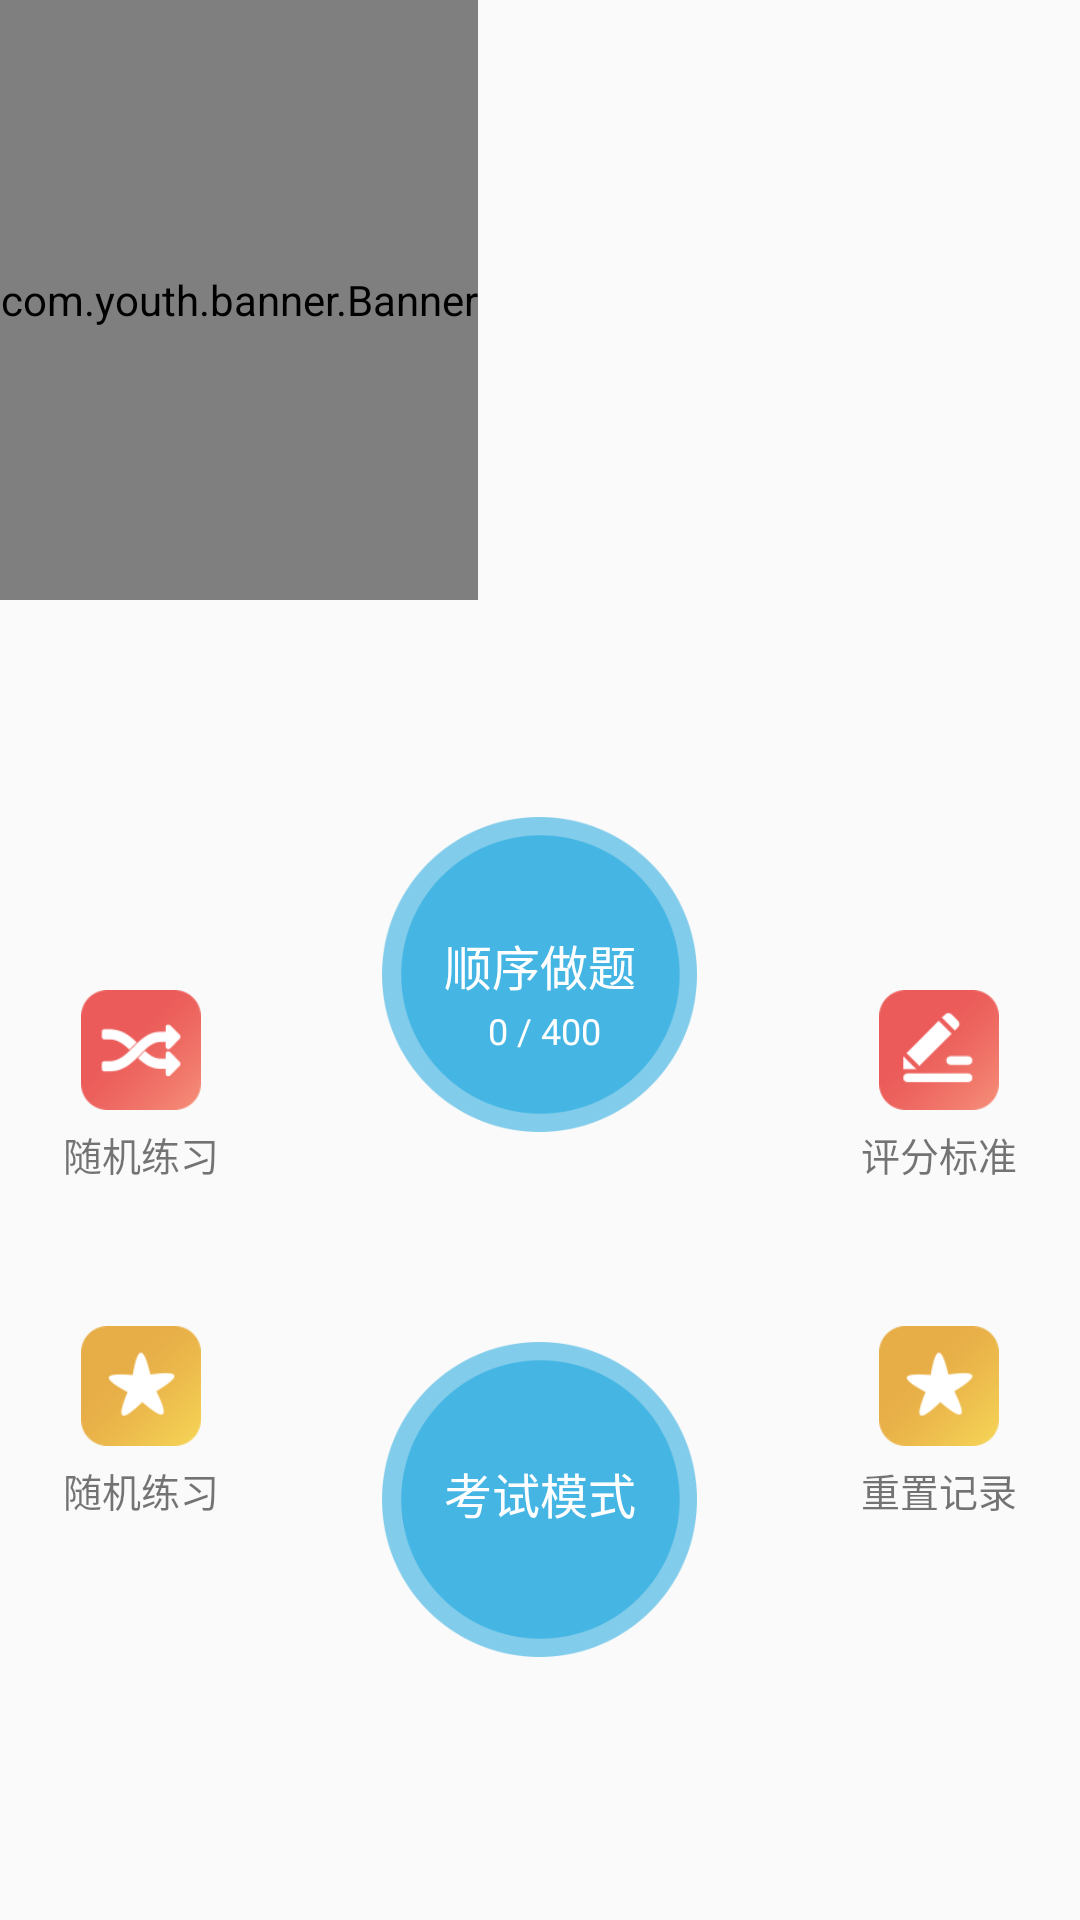

This screen was rendered from an Android layout file. Write that file and the resources it references.
<!-- AndroidManifest.xml: application theme AppTheme -->
<!-- res/layout/fragment_index.xml -->
<?xml version="1.0" encoding="utf-8"?>
<RelativeLayout xmlns:android="http://schemas.android.com/apk/res/android"
    android:layout_width="match_parent"
    android:layout_height="match_parent"
    >

    <com.youth.banner.Banner
        android:id="@+id/banner"
        android:layout_width="wrap_content"
        android:layout_height="200dp"/>
    <LinearLayout
        android:layout_below="@+id/banner"
        android:layout_width="match_parent"
        android:layout_height="match_parent"
        android:orientation="horizontal">
        <LinearLayout
            android:layout_weight="1"
            android:layout_width="wrap_content"
            android:layout_height="match_parent"
            android:orientation="vertical">
            <RelativeLayout
                android:layout_marginTop="100dp"
                android:id="@+id/rl_suiji"
                android:layout_width="wrap_content"
                android:layout_height="100dp"
                android:layout_gravity="center_horizontal"
                android:layout_centerHorizontal="true"
                android:layout_marginBottom="12dp">

                <ImageView
                    android:id="@+id/img_suiji"
                    android:layout_width="40dp"
                    android:layout_height="40dp"
                    android:layout_centerInParent="true"
                    android:src="@drawable/ic_suiji"
                    />

                <TextView
                    android:layout_width="wrap_content"
                    android:layout_height="wrap_content"
                    android:layout_below="@+id/img_suiji"
                    android:layout_centerHorizontal="true"
                    android:layout_marginTop="5dp"
                    android:gravity="center"
                    android:text="随机练习"
                    android:textSize="13sp"/>
            </RelativeLayout>

            <RelativeLayout
                android:id="@+id/rl_love"
                android:layout_width="wrap_content"
                android:layout_height="100dp"
                android:layout_centerHorizontal="true"
                android:layout_gravity="center_horizontal"
                >

                <ImageView
                    android:id="@+id/img_love"
                    android:layout_width="40dp"
                    android:layout_height="40dp"
                    android:layout_centerInParent="true"
                    android:src="@drawable/index_love" />

                <TextView
                    android:layout_width="wrap_content"
                    android:layout_height="wrap_content"
                    android:layout_below="@+id/img_love"
                    android:layout_centerHorizontal="true"
                    android:layout_marginTop="5dp"
                    android:gravity="center"
                    android:text="随机练习"
                    android:textSize="13sp" />
            </RelativeLayout>

        </LinearLayout>

        <LinearLayout
            android:layout_weight="1"
            android:layout_width="wrap_content"
            android:layout_height="match_parent"
            android:orientation="vertical">
            <RelativeLayout
                android:layout_marginTop="50dp"
                android:id="@+id/rl_shunxu"
                android:layout_width="130dp"
                android:layout_height="150dp"
                android:layout_gravity="center_horizontal"
                android:layout_centerHorizontal="true">

                <ImageView
                    android:id="@+id/img_shunxu"
                    android:layout_width="105dp"
                    android:layout_height="105dp"
                    android:layout_centerInParent="true"
                    android:scaleType="centerCrop"
                    android:src="@drawable/index_exam"/>
                <TextView
                    android:id="@+id/tv_shunxu"
                    android:layout_width="wrap_content"
                    android:layout_height="wrap_content"
                    android:layout_marginTop="60dp"
                    android:layout_centerHorizontal="true"
                    android:text="顺序做题"
                    android:textColor="@color/white"
                    android:textSize="16sp"/>

                <TextView
                    android:id="@+id/tv_num"
                    android:layout_width="match_parent"
                    android:layout_height="wrap_content"
                    android:layout_marginTop="2dp"
                    android:text=" 0 / 400"
                    android:layout_below="@+id/tv_shunxu"
                    android:layout_centerHorizontal="true"
                    android:gravity="center_horizontal"
                    android:textColor="@color/white"
                    android:textSize="12sp"/>
            </RelativeLayout>
            <RelativeLayout
                android:id="@+id/rl_exam"
                android:layout_width="130dp"
                android:layout_height="200dp"
                android:layout_gravity="center_horizontal"
                android:layout_centerHorizontal="true">

                <ImageView
                    android:id="@+id/img_exam"
                    android:layout_width="105dp"
                    android:layout_height="105dp"
                    android:layout_centerInParent="true"
                    android:scaleType="centerCrop"
                    android:src="@drawable/index_exam"/>
                <TextView
                    android:id="@+id/tv_exam"
                    android:layout_width="wrap_content"
                    android:layout_height="wrap_content"
                    android:layout_marginTop="86dp"
                    android:layout_centerHorizontal="true"
                    android:text="考试模式"
                    android:textColor="@color/white"
                    android:textSize="16sp"/>

            </RelativeLayout>

        </LinearLayout>

        <LinearLayout
            android:layout_weight="1"
            android:layout_width="wrap_content"
            android:layout_height="match_parent"
            android:orientation="vertical">
            <RelativeLayout
                android:layout_marginTop="100dp"
                android:id="@+id/rl_pinfen"
                android:layout_width="wrap_content"
                android:layout_height="100dp"
                android:layout_gravity="center_horizontal"
                android:layout_centerHorizontal="true"
                android:layout_marginBottom="12dp">

                <ImageView
                    android:id="@+id/img_pinfen"
                    android:layout_width="40dp"
                    android:layout_height="40dp"
                    android:layout_centerInParent="true"
                    android:src="@drawable/index_pingfen"
                    />

                <TextView
                    android:layout_width="wrap_content"
                    android:layout_height="wrap_content"
                    android:layout_below="@+id/img_pinfen"
                    android:layout_centerHorizontal="true"
                    android:layout_marginTop="5dp"
                    android:gravity="center"
                    android:text="评分标准"
                    android:textSize="13sp"/>
            </RelativeLayout>

            <RelativeLayout
                android:id="@+id/rl_reset"
                android:layout_width="wrap_content"
                android:layout_height="100dp"
                android:layout_gravity="center_horizontal"
                android:layout_centerHorizontal="true"
                android:layout_marginBottom="12dp">

                <ImageView
                    android:id="@+id/img_reset"
                    android:layout_width="40dp"
                    android:layout_height="40dp"
                    android:layout_centerInParent="true"
                    android:src="@drawable/index_love"
                    />

                <TextView
                    android:layout_width="wrap_content"
                    android:layout_height="wrap_content"
                    android:layout_below="@+id/img_reset"
                    android:layout_centerHorizontal="true"
                    android:layout_marginTop="5dp"
                    android:gravity="center"
                    android:text="重置记录"
                    android:textSize="13sp"/>
            </RelativeLayout>
        </LinearLayout>

    </LinearLayout>

</RelativeLayout>
<!-- resources referenced by this layout -->
<resources>
  <color name="white">#FFFFFF</color>
  <!-- drawable ic_suiji: png bitmap (drawable-xxhdpi, 3718 bytes) -->
  <!-- drawable index_exam: png bitmap (drawable-xxhdpi, 9721 bytes) -->
  <!-- drawable index_love: png bitmap (drawable-xxhdpi, 2859 bytes) -->
  <!-- drawable index_pingfen: png bitmap (drawable-xxhdpi, 3063 bytes) -->
  <style name="AppTheme" parent="Theme.AppCompat.Light.NoActionBar">
          
          <item name="colorPrimary">@color/colorPrimary</item>
          <item name="colorPrimaryDark">@color/colorPrimaryDark</item>
          <item name="colorAccent">@color/colorAccent</item>
      </style>
  <color name="colorPrimary">#008577</color>
  <color name="colorPrimaryDark">#00574B</color>
  <color name="colorAccent">#D81B60</color>
</resources>
